Run: headless pygame with SDL's dummy video driver; simulated clock (each Clock.tick advances the game by its frame time, no real sleeping); random seed 0; keys injected as events and as key.get_pressed() state; no mouse input.
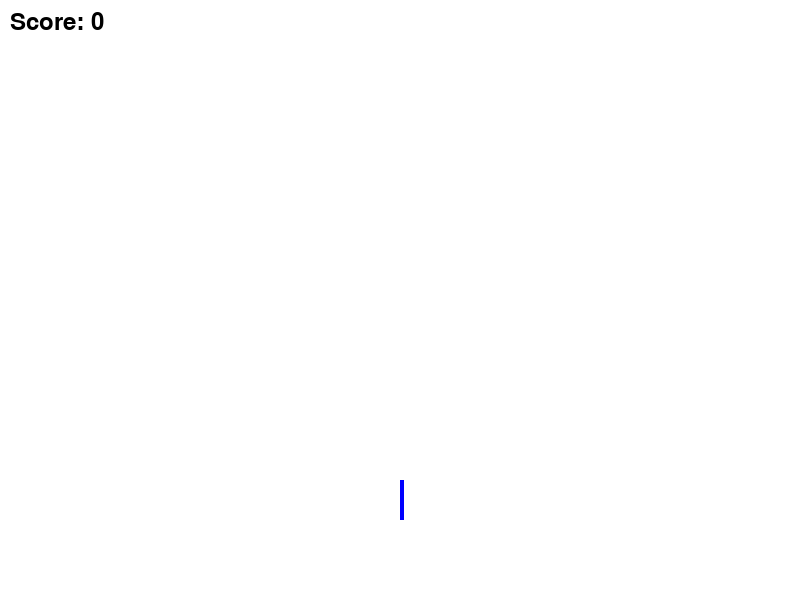
Frame 1 of 4 · flips 1–60 · no input
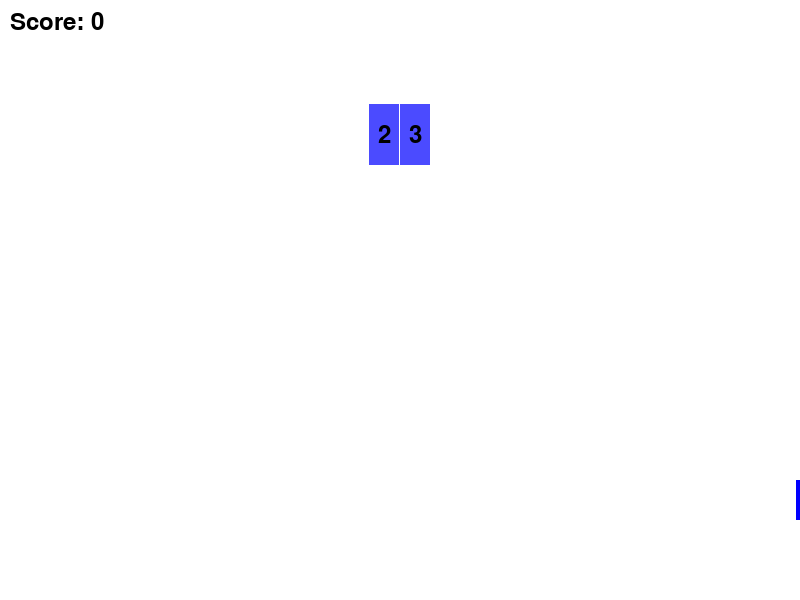
Frame 2 of 4 · flips 61–180 · tapped SPACE, RETURN · held RIGHT (→), D
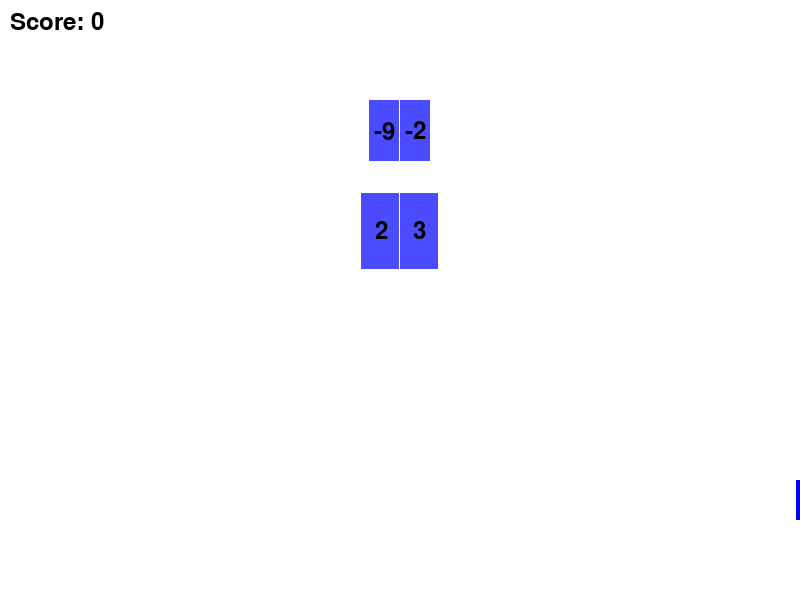
Frame 3 of 4 · flips 181–300 · held DOWN (↓), S
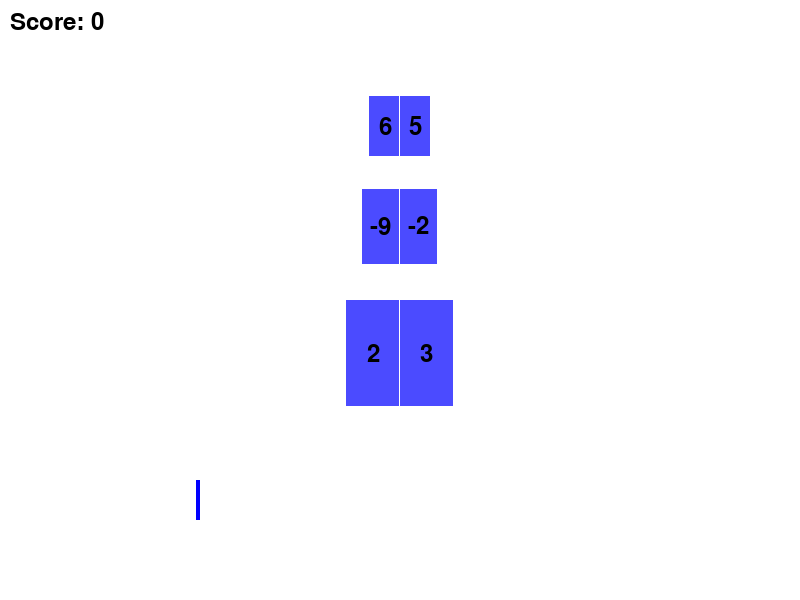
Frame 4 of 4 · flips 301–420 · held LEFT (←), A, UP (↑), W

The pygame program that drew these frames:

import pygame
import math
import random

# Initialize Pygame
pygame.init()

# Constants
WINDOW_WIDTH = 800
WINDOW_HEIGHT = 600
FPS = 60

# Colors
WHITE = (255, 255, 255)
BLACK = (0, 0, 0)
RED = (255, 0, 0)
GREEN = (0, 255, 0)
BLUE = (0, 0, 255)
TRANSPARENT_BLUE = (0, 0, 255, 180)  # Blue with 70% opacity

# Set up the display
screen = pygame.display.set_mode((WINDOW_WIDTH, WINDOW_HEIGHT))
pygame.display.set_caption("Arrow Perspective Game")
clock = pygame.time.Clock()

class Player:
    def __init__(self):
        self.x = WINDOW_WIDTH // 2
        self.y = WINDOW_HEIGHT - 100
        self.width = 4  # Thinner width for the line
        self.height = 40  # Taller height for the line
        self.angle = 90  # Angle in degrees
        self.speed = 5
        self.score = 0
        self.arrow_count = 1  # Number of lines to display
        self.font = pygame.font.Font(None, 36)

    def move(self, direction):
        if direction == 'left':
            self.x = max(self.width, self.x - self.speed)
        elif direction == 'right':
            self.x = min(WINDOW_WIDTH - self.width, self.x + self.speed)

    def draw(self, screen):
        # Draw multiple lines based on arrow_count
        for i in range(self.arrow_count):
            offset = i * (self.width + 2)  # Space between lines (very close together)
            pygame.draw.rect(screen, BLUE, 
                           (self.x + offset, self.y - self.height//2,
                            self.width, self.height))
        
        # Draw score
        score_text = self.font.render(f"Score: {self.score}", True, BLACK)
        screen.blit(score_text, (10, 10))

    def get_rect(self):
        # Return a rectangle that covers all lines
        return pygame.Rect(self.x - self.width//2, self.y - self.height//2, 
                         self.width * self.arrow_count + (self.arrow_count - 1) * 2, 
                         self.height)

class Gate:
    __startPosition = (WINDOW_WIDTH // 2, WINDOW_HEIGHT // 2 - WINDOW_HEIGHT // 3)

    def __init__(self, side):
        self.distance = 0  # Distance from player (0 to 1)
        self.base_width = 30
        self.base_height = 60
        self.side = side
        self.center_x = Gate.__startPosition[0]
        self.x = Gate.__startPosition[0]
        self.y = Gate.__startPosition[1]
        self.base_movement_speed = 0.3
        self.value = random.randint(-10, 10)  # Random value to display
        self.font = pygame.font.Font(None, 36)  # Font for text
        self.update_position()

    def get_rect(self):
        return pygame.Rect(self.x, self.y - self.height//2, 
                         self.width, self.height)

    def update_position(self):
        # Use quadratic scaling for smoother size increase
        scale_factor = 1 + (self.distance * self.distance)
        self.width = self.base_width * scale_factor
        self.height = self.base_height * scale_factor
        
        # Update x position to keep the appropriate side touching the center line
        if self.side == "LEFT":
            self.x = self.center_x - self.width  # Right side touches center
        else:  # RIGHT
            self.x = self.center_x  # Left side touches center
            
        # Scale movement speed with distance (faster as it gets closer)
        self.y += (self.base_movement_speed * (1 + self.distance)) * 2

    def draw(self, screen):
        # Create a surface for the transparent rectangle
        gate_surface = pygame.Surface((self.width, self.height), pygame.SRCALPHA)
        pygame.draw.rect(gate_surface, TRANSPARENT_BLUE, 
                        (0, 0, self.width, self.height))
        
        # Draw the transparent surface
        screen.blit(gate_surface, 
                   (self.x, self.y - self.height//2))
        
        # Draw the value text in black for better contrast
        text = self.font.render(str(self.value), True, BLACK)
        text_rect = text.get_rect(center=(self.x + self.width//2, self.y))
        screen.blit(text, text_rect)

class Game:
    def __init__(self):
        self.player = Player()
        self.gates = []
        self.obstacles = []
        self.spawn_timer = 0
        self.spawn_delay = 2000  # milliseconds
        self.game_speed = 0.003  # Reduced speed for smoother movement

    def check_collisions(self):
        player_rect = self.player.get_rect()
        for gate in self.gates[:]:
            if player_rect.colliderect(gate.get_rect()):
                # Update arrow count based on gate value
                new_count = self.player.arrow_count + gate.value
                if new_count > 0:  # Ensure we don't go below 1 arrow
                    self.player.arrow_count = new_count
                self.player.score += gate.value
                self.gates.remove(gate)

    def spawn_objects(self):
        current_time = pygame.time.get_ticks()
        if current_time - self.spawn_timer > self.spawn_delay:
            # Randomly spawn either a gate or an obstacle
            self.gates.append(Gate("LEFT"))
            self.gates.append(Gate("RIGHT"))
            self.spawn_timer = current_time

    def update(self):
        # Update object positions
        for gate in self.gates[:]:
            gate.distance += self.game_speed
            gate.update_position()
            if gate.distance > 2:  # Increased to allow gates to grow larger
                self.gates.remove(gate)

        for obstacle in self.obstacles[:]:
            obstacle.distance += self.game_speed
            obstacle.update_position()
            if obstacle.distance > 1:
                self.obstacles.remove(obstacle)

        self.spawn_objects()
        self.check_collisions()

    def draw(self, screen):
        screen.fill(WHITE)  # Changed from BLACK to WHITE
        
        # Draw gates and obstacles
        for gate in self.gates:
            gate.draw(screen)
        for obstacle in self.obstacles:
            obstacle.draw(screen)
            
        # Draw player
        self.player.draw(screen)
        
        pygame.display.flip()

def main():
    game = Game()
    running = True

    while running:
        # Event handling
        for event in pygame.event.get():
            if event.type == pygame.QUIT:
                running = False

        # Handle continuous key presses
        keys = pygame.key.get_pressed()
        if keys[pygame.K_LEFT]:
            game.player.move('left')
        if keys[pygame.K_RIGHT]:
            game.player.move('right')

        # Update game state
        game.update()
        
        # Draw everything
        game.draw(screen)
        
        # Cap the framerate
        clock.tick(FPS)

    pygame.quit()

if __name__ == "__main__":
    main() 
